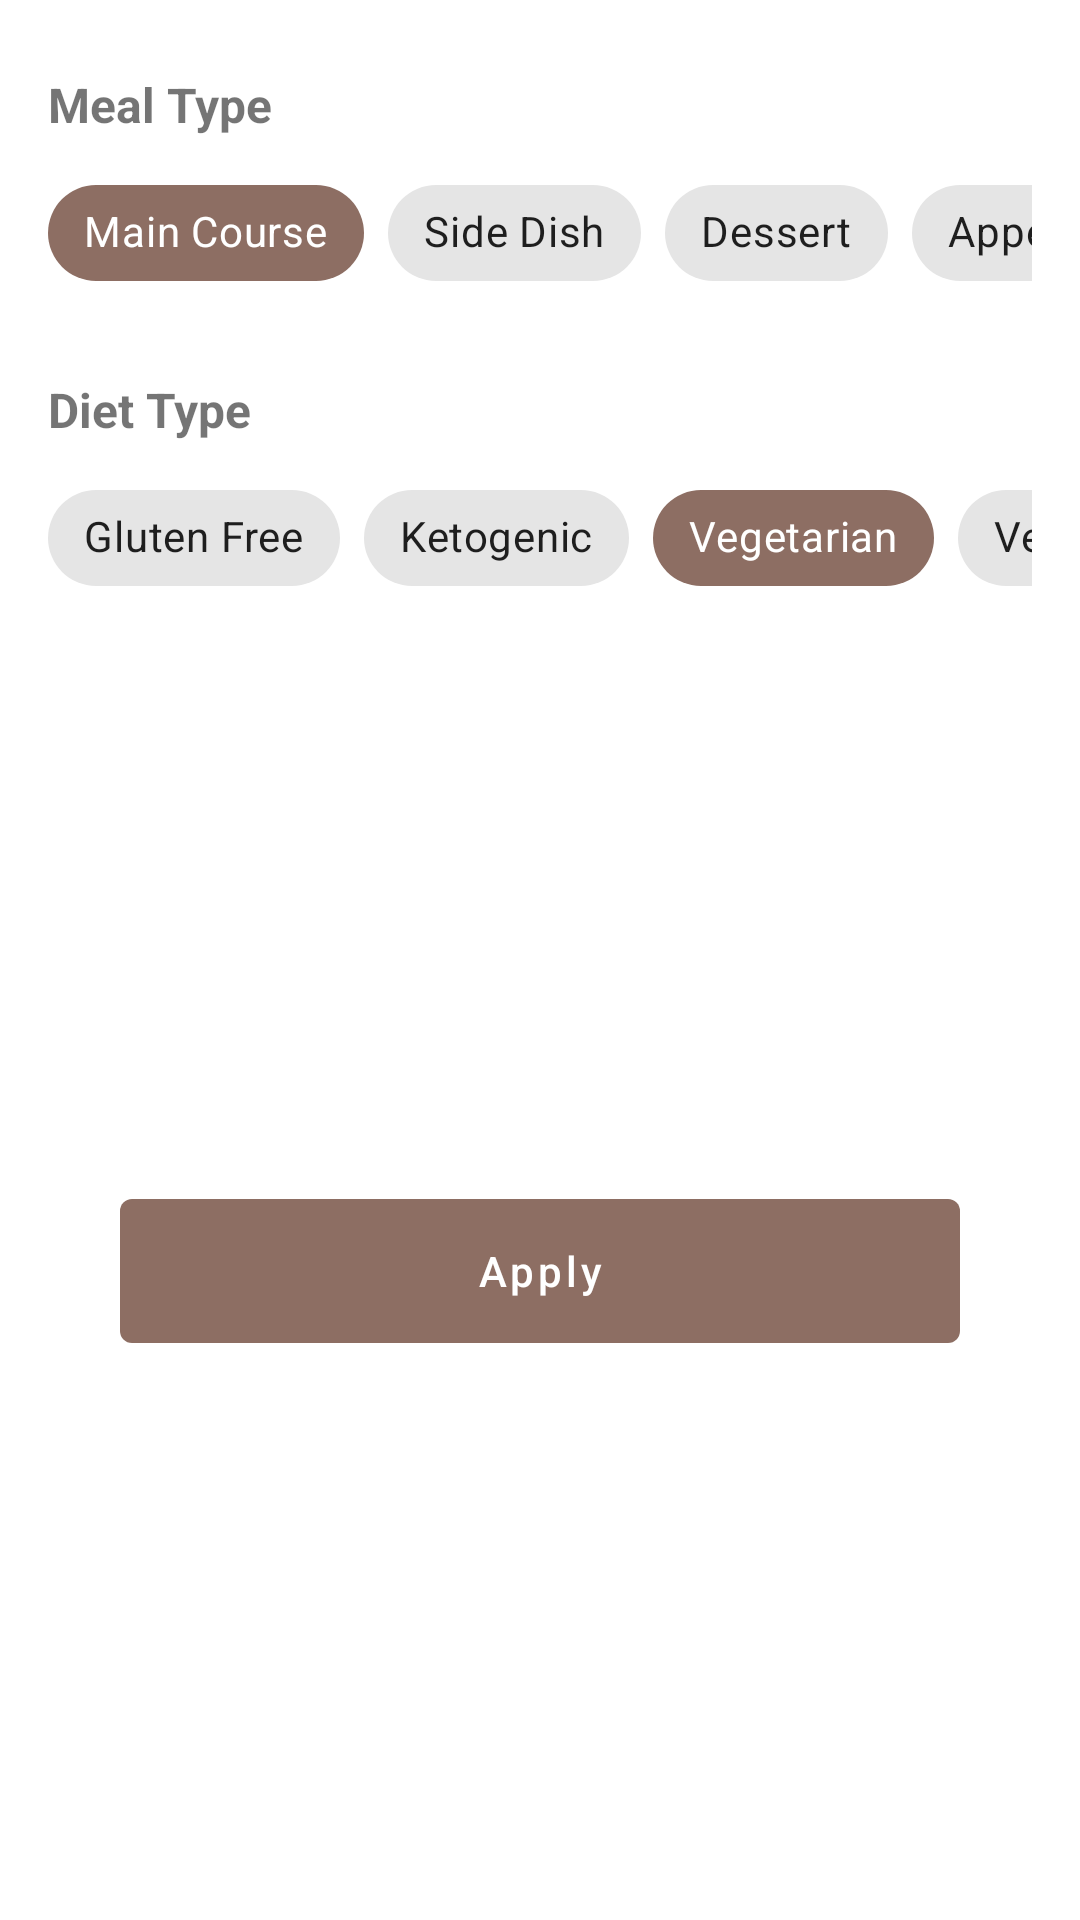

Reconstruct the res/layout file that produces this screen, plus the resources it refers to.
<!-- AndroidManifest.xml: application theme Theme.FoodApp.Starting -->
<!-- res/layout/fragment_recipes_bottom_sheet.xml -->
<?xml version="1.0" encoding="utf-8"?>
<androidx.constraintlayout.widget.ConstraintLayout xmlns:android="http://schemas.android.com/apk/res/android"
    xmlns:app="http://schemas.android.com/apk/res-auto"
    xmlns:tools="http://schemas.android.com/tools"
    android:layout_width="match_parent"
    android:layout_height="match_parent"
    android:background="?colorSurface"
    android:paddingHorizontal="16dp"
    android:paddingTop="24dp"
    android:paddingBottom="8dp"
    android:theme="@style/Theme.FoodApp.Main"
    tools:context=".ui.fragments.recipes.RecipesBottomSheet">

    <TextView
        android:id="@+id/meal_type_text_view"
        android:layout_width="0dp"
        android:layout_height="wrap_content"

        android:text="@string/scr_recipes_bottom_sheet_txt_view_meal_type"
        android:textSize="@dimen/text_body_1_size"
        android:textStyle="bold"
        app:layout_constraintEnd_toEndOf="parent"
        app:layout_constraintStart_toStartOf="parent"
        app:layout_constraintTop_toTopOf="parent" />

    <HorizontalScrollView
        android:id="@+id/meal_type_scroll_view"
        android:layout_width="0dp"
        android:layout_height="wrap_content"
        android:layout_marginTop="8dp"
        android:scrollbars="none"
        app:layout_constraintEnd_toEndOf="parent"
        app:layout_constraintStart_toStartOf="parent"
        app:layout_constraintTop_toBottomOf="@id/meal_type_text_view">

        <androidx.appcompat.widget.LinearLayoutCompat
            android:layout_width="wrap_content"
            android:layout_height="match_parent"
            android:orientation="horizontal">


            <com.google.android.material.chip.ChipGroup
                android:id="@+id/meal_type_chip_group"
                android:layout_width="match_parent"
                android:layout_height="match_parent"
                app:checkedChip="@id/main_course_chip"
                app:selectionRequired="true"
                app:singleLine="true"
                android:theme="@style/Widget.FoodApp.ChipGroup"
                app:singleSelection="true">

                <com.google.android.material.chip.Chip
                    android:id="@+id/main_course_chip"
                    android:layout_width="wrap_content"
                    android:layout_height="wrap_content"
                    android:text="@string/scr_recipes_bottom_sheet_chip_main_course" />

                <com.google.android.material.chip.Chip

                    android:id="@+id/side_dish_chip"
                    android:layout_width="wrap_content"
                    android:layout_height="wrap_content"
                    android:text="@string/scr_recipes_bottom_sheet_chip_side_dish" />

                <com.google.android.material.chip.Chip
                    android:id="@+id/dessert_chip"
                    android:layout_width="wrap_content"
                    android:layout_height="wrap_content"
                    android:text="@string/scr_recipes_bottom_sheet_chip_dessert" />

                <com.google.android.material.chip.Chip
                    android:id="@+id/appetizer_chip"
                    android:layout_width="wrap_content"
                    android:layout_height="wrap_content"
                    android:text="@string/scr_recipes_bottom_sheet_chip_appetizer" />

                <com.google.android.material.chip.Chip
                    android:id="@+id/salad_chip"
                    android:layout_width="wrap_content"
                    android:layout_height="wrap_content"
                    android:text="@string/scr_recipes_bottom_sheet_chip_salad" />

                <com.google.android.material.chip.Chip
                    android:id="@+id/soup_chip"
                    android:layout_width="wrap_content"
                    android:layout_height="wrap_content"
                    android:text="@string/scr_recipes_bottom_sheet_chip_soup" />

                <com.google.android.material.chip.Chip
                    android:id="@+id/finger_food_chip"
                    android:layout_width="wrap_content"
                    android:layout_height="wrap_content"
                    android:text="@string/scr_recipes_bottom_sheet_chip_finger" />

            </com.google.android.material.chip.ChipGroup>
        </androidx.appcompat.widget.LinearLayoutCompat>
    </HorizontalScrollView>

    <TextView
        android:id="@+id/diet_type_text_view"
        android:layout_width="0dp"
        android:layout_height="wrap_content"
        android:layout_marginTop="24dp"
        android:text="@string/scr_recipes_bottom_sheet_txt_view_diet_type"
        android:textSize="@dimen/text_body_1_size"
        android:textStyle="bold"
        app:layout_constraintEnd_toEndOf="parent"
        app:layout_constraintStart_toStartOf="parent"
        app:layout_constraintTop_toBottomOf="@id/meal_type_scroll_view" />

    <HorizontalScrollView
        android:id="@+id/diet_type_scroll_view"
        android:layout_width="0dp"
        android:layout_height="60dp"
        android:layout_marginTop="8dp"
        android:scrollbars="none"
        app:layout_constraintEnd_toEndOf="parent"
        app:layout_constraintStart_toStartOf="parent"
        app:layout_constraintTop_toBottomOf="@id/diet_type_text_view">

        <androidx.appcompat.widget.LinearLayoutCompat
            android:layout_width="wrap_content"
            android:layout_height="match_parent"
            android:orientation="horizontal">

            <com.google.android.material.chip.ChipGroup
                android:id="@+id/diet_type_chip_group"
                android:layout_width="match_parent"
                android:layout_height="match_parent"
                android:theme="@style/Widget.FoodApp.ChipGroup"
                app:checkedChip="@id/vegetarian_chip"
                app:selectionRequired="true"
                app:singleLine="true"
                app:singleSelection="true">

                <com.google.android.material.chip.Chip
                    android:id="@+id/gluten_free_chip"
                    android:layout_width="wrap_content"
                    android:layout_height="wrap_content"
                    android:text="@string/scr_recipes_bottom_sheet_chip_gluten_free" />

                <com.google.android.material.chip.Chip
                    android:id="@+id/ketogenic_chip"
                    android:layout_width="wrap_content"
                    android:layout_height="wrap_content"
                    android:text="@string/scr_recipes_bottom_sheet_chip_ketogenic" />

                <com.google.android.material.chip.Chip
                    android:id="@+id/vegetarian_chip"
                    android:layout_width="wrap_content"
                    android:layout_height="wrap_content"
                    android:text="@string/scr_recipes_bottom_sheet_chip_vegetarian" />

                <com.google.android.material.chip.Chip
                    android:id="@+id/vegan_chip"
                    android:layout_width="wrap_content"
                    android:layout_height="wrap_content"
                    android:text="@string/scr_recipes_bottom_sheet_chip_vegan" />

                <com.google.android.material.chip.Chip
                    android:id="@+id/paleo_chip"
                    android:layout_width="wrap_content"
                    android:layout_height="wrap_content"
                    android:text="@string/scr_recipes_bottom_sheet_chip_paleo" />

            </com.google.android.material.chip.ChipGroup>
        </androidx.appcompat.widget.LinearLayoutCompat>
    </HorizontalScrollView>

    <com.google.android.material.button.MaterialButton
        android:id="@+id/apply_button"
        android:layout_width="0dp"
        android:layout_height="60dp"
        android:layout_margin="24dp"
        android:text="@string/str_apply"
        android:textAllCaps="false"
        app:layout_constraintBottom_toBottomOf="parent"
        app:layout_constraintEnd_toEndOf="parent"
        app:layout_constraintStart_toStartOf="parent"
        app:layout_constraintTop_toBottomOf="@+id/diet_type_scroll_view" />

</androidx.constraintlayout.widget.ConstraintLayout>
<!-- resources referenced by this layout -->
<resources>
  <dimen name="text_body_1_size">16sp</dimen>
  <string name="scr_recipes_bottom_sheet_chip_appetizer">Appetizer</string>
  <string name="scr_recipes_bottom_sheet_chip_dessert">Dessert</string>
  <string name="scr_recipes_bottom_sheet_chip_finger">Finger Food</string>
  <string name="scr_recipes_bottom_sheet_chip_gluten_free">Gluten Free</string>
  <string name="scr_recipes_bottom_sheet_chip_ketogenic">Ketogenic</string>
  <string name="scr_recipes_bottom_sheet_chip_main_course">Main Course</string>
  <string name="scr_recipes_bottom_sheet_chip_paleo">Paleo</string>
  <string name="scr_recipes_bottom_sheet_chip_salad">Salad</string>
  <string name="scr_recipes_bottom_sheet_chip_side_dish">Side Dish</string>
  <string name="scr_recipes_bottom_sheet_chip_soup">Soup</string>
  <string name="scr_recipes_bottom_sheet_chip_vegan">Vegan</string>
  <string name="scr_recipes_bottom_sheet_chip_vegetarian">Vegetarian</string>
  <string name="scr_recipes_bottom_sheet_txt_view_diet_type">Diet Type</string>
  <string name="scr_recipes_bottom_sheet_txt_view_meal_type">Meal Type</string>
  <string name="str_apply">Apply</string>
  <style name="Theme.FoodApp.Main" parent="Theme.FoodApp.Base">
          
          <item name="android:statusBarColor">@color/colorStatusBar</item>
          <item name="android:navigationBarColor">
              #B3000000
          </item>
      </style>
  <style name="Widget.FoodApp.ChipGroup" parent="Widget.MaterialComponents.ChipGroup">
          <item name="chipStyle">@style/Widget.FoodApp.Chip.Choice</item>
      </style>
  <style name="Theme.FoodApp.Starting" parent="Theme.SplashScreen.IconBackground">
          <item name="android:windowBackground">@drawable/splash_screen</item>
          <item name="windowSplashScreenAnimationDuration">500</item>
          <item name="postSplashScreenTheme">@style/Theme.FoodApp.Main</item>
      </style>
  <style name="Theme.FoodApp.Base" parent="Theme.MaterialComponents.DayNight.NoActionBar">
          
          <item name="colorPrimary">@color/brown_400</item>
          <item name="colorPrimaryVariant">@color/brown_dark</item>
          
          <item name="colorSecondary">@color/grey_600</item>
          <item name="colorSecondaryVariant">@color/grey_dark</item>
          
          <item name="colorOnPrimary">@color/white</item>
          <item name="colorOnSecondary">@color/white</item>
          <item name="colorOnSurface">@color/black</item>
  
          
          <item name="android:windowBackground">@color/app_lightest_grey</item>
          <item name="colorSurface">@color/white</item>
  
          
          <item name="colorShimmer">@color/app_medium_grey</item>
          <item name="colorScreenPlaceHolder">@color/app_light_grey</item>
          <item name="colorItemSelection">@color/primary_color_10</item>
  
          <item name="windowActionModeOverlay">true
          </item> 
      </style>
  <color name="colorStatusBar">#65000000</color>
  <style name="Widget.FoodApp.Chip.Choice" parent="Widget.MaterialComponents.Chip.Choice">
          <item name="android:textColor">@color/chip_text_color</item>
          <item name="chipBackgroundColor">@color/chip_background_color</item>
      </style>
  <color name="brown_400">#8d6e63</color>
  <color name="brown_dark">#5f4339</color>
  <color name="grey_600">#757575</color>
  <color name="grey_dark">#494949</color>
  <color name="white">#FFFFFF</color>
  <color name="black">#000000</color>
  <color name="app_lightest_grey">#F9F9F9</color>
  <color name="app_medium_grey">#80D1D1D1</color>
  <color name="app_light_grey">#D1D1D1</color>
</resources>
